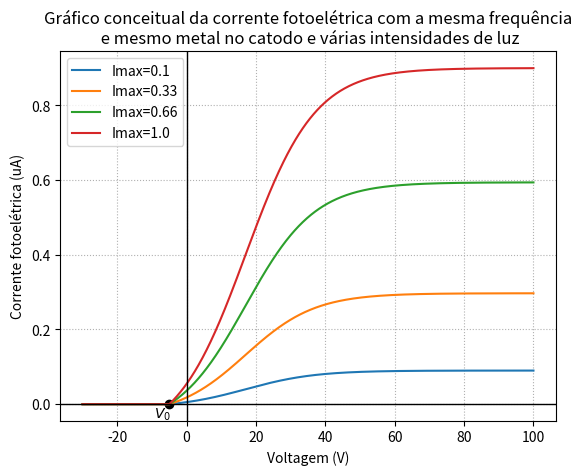

Source code (Python):
#!/usr/bin/env python
# -*- coding: utf-8 -*-
#
# ------------------
# Nome do Fonte:     corrente_fotoeletrica.py
# Autor:             Antonio Ferrão Neto
# Data de criação:   2025-08-06
# Última alteração:  2025-08-06
#
# Descrição:
# Programa para plotar o gráfico que demonstra o Efeito Fotoelétrico.
#
# Execução:
# > python corrente_fotoeletrica.py
#
# ------------------
import numpy as np
import matplotlib.pyplot as plt

def sigmoid(x, Imax, V0, k):
   desl_vert = -0.1
   desl_hor = -12.0
   return Imax * np.maximum(1 / (1 + np.exp(-k * (x - V0 + desl_hor))) + desl_vert, 0)

# Parâmetros da função sigmoide
Imax_values = [0.10, 0.33, 0.66, 1.00]  # Valores de Imax a serem plotados
V0 = 5.0  # Valor de voltagem no ponto médio
k = 0.1  # Parâmetro que controla a inclinação da curva sigmoide

# Valores de voltagem
V = np.linspace(-30, 100, 1000)  # Intervalo de voltagem de -30 a 100V

# Plot dos gráficos sobrepostos
for Imax in Imax_values:
   I = sigmoid(V, Imax, V0, k)
   plt.plot(V, I, label=f'Imax={Imax}')

# Destacando os eixos vertical e horizontal
plt.axhline(y=0, color='k', linewidth=1.0)
plt.axvline(x=0, color='k', linewidth=1.0)

# Marcando o ponto (V=-5.0V, i=0uA) com o label "V_0"
plt.scatter([-5.0], [0], color='black')
plt.text(-4.50, -0.05, '$V_0$', ha='right', va='bottom')

plt.xlabel('Voltagem (V)')
plt.ylabel('Corrente fotoelétrica (uA)')
plt.title('Gráfico conceitual da corrente fotoelétrica com a mesma frequência\n e mesmo metal no catodo e várias intensidades de luz')
plt.grid(True, linestyle='dotted')  # Configurando a grade como pontilhada
plt.legend()
plt.show()
